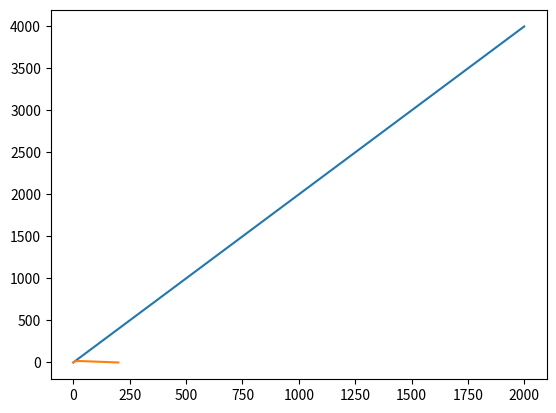

The script that saved this image:

# coding: utf-8

# In[126]:

from numpy import *
from matplotlib.pyplot import*
from scipy.integrate import*


# In[127]:

def s(t,c):
    return (200*t)/10. +c*(200-t)**(26)


# In[130]:

x=arange(0,200,0.1)
c=0.
plot(s(x,c))


# In[131]:

def f(s,t):
    return (5./2)-(26*s)/(200-t)


# In[132]:

x0=0
T=arange(0,200,0.1)
sim=odeint(f,x0,T)
plot(T,sim)
show()


# In[124]:




# In[125]:




# In[ ]:



